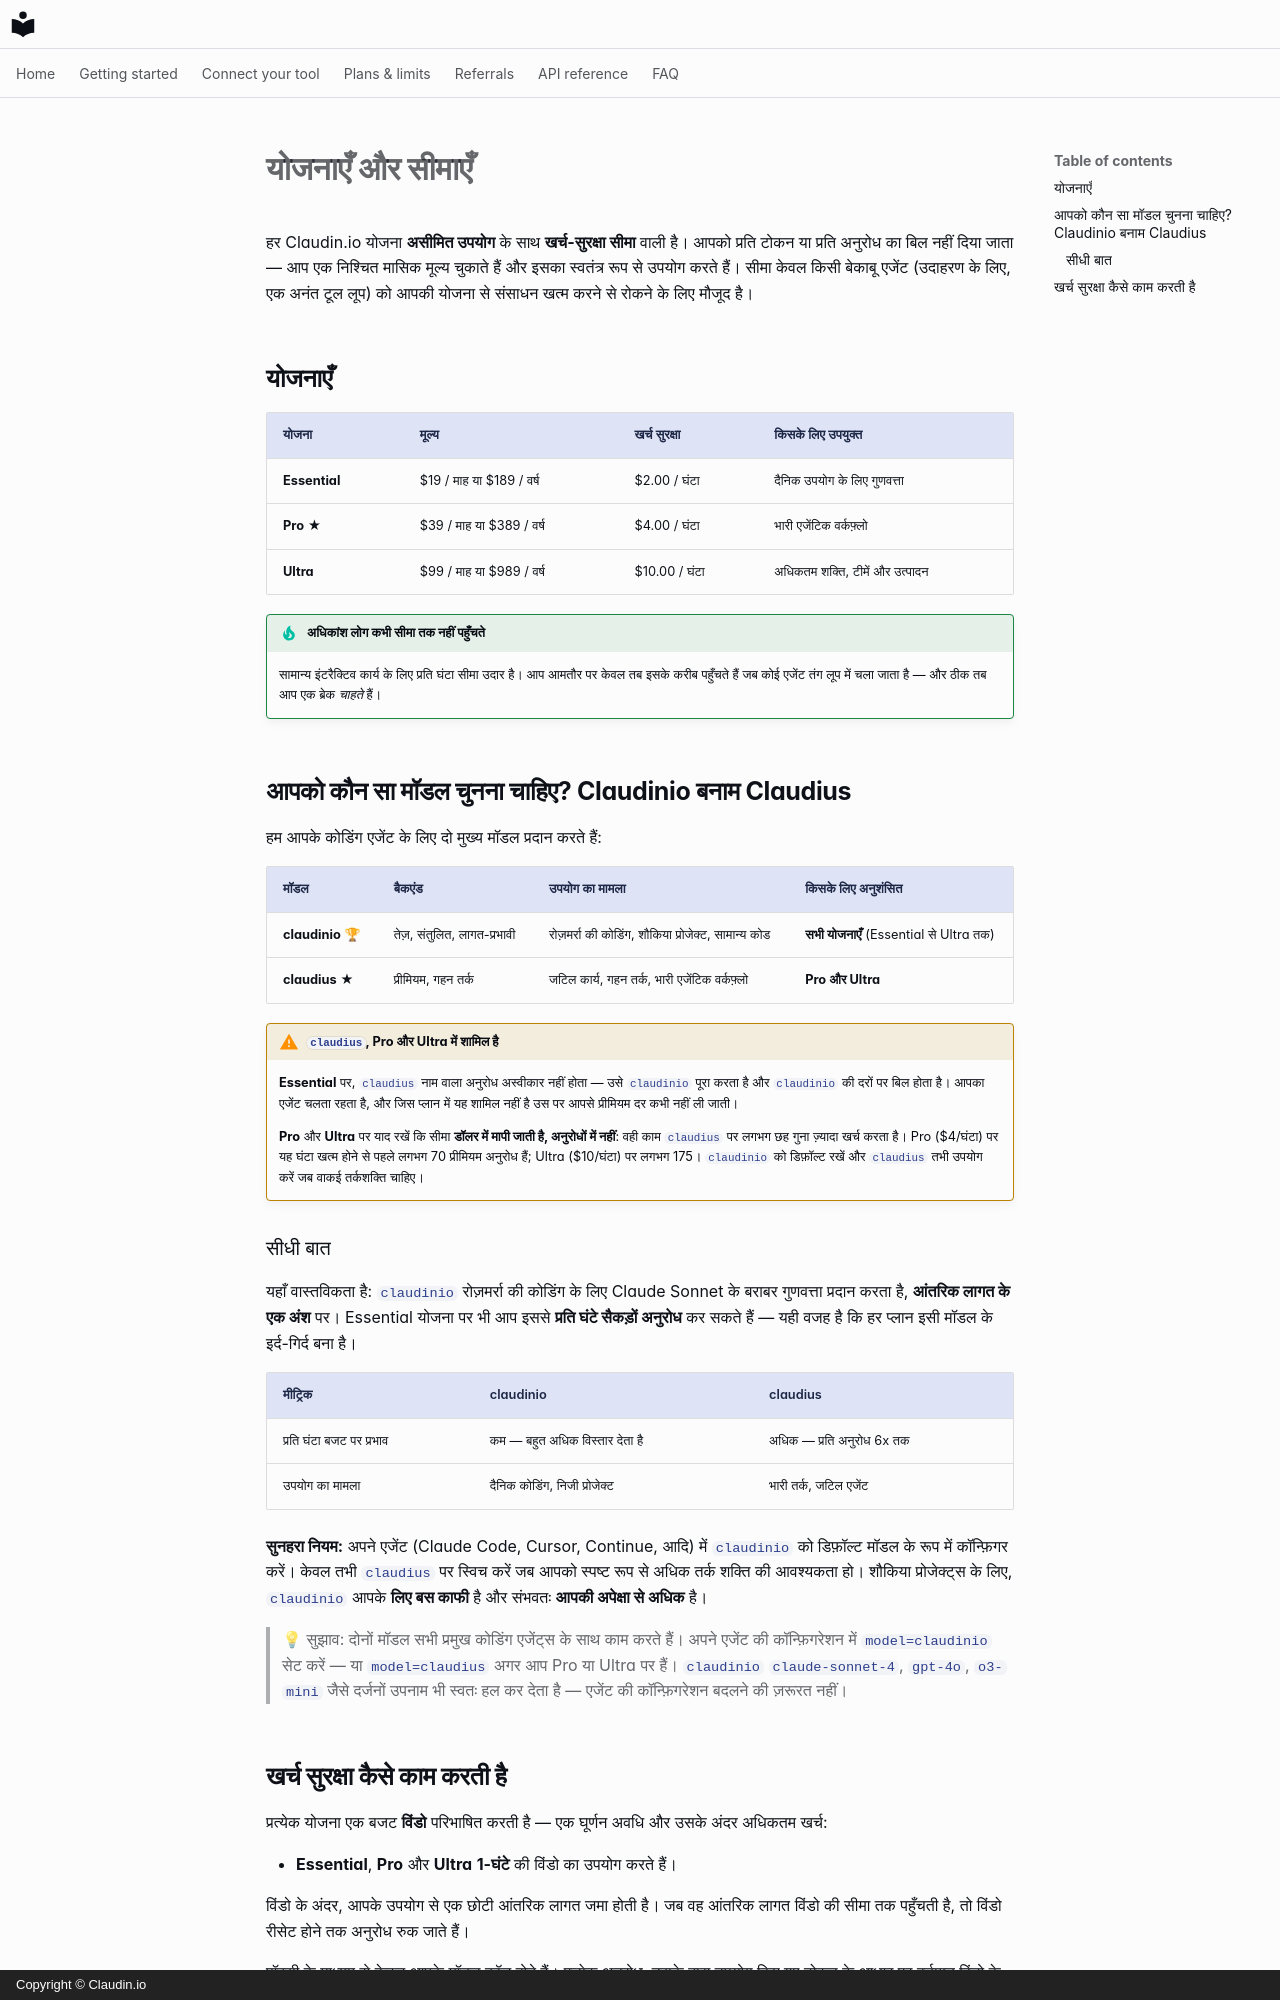

repository: claudin-io/docs · page: plans.hi/index.html · generator: mkdocs · copyright: Copyright © Claudin.io

# योजनाएँ और सीमाएँ

हर Claudin.io योजना **असीमित उपयोग** के साथ **खर्च-सुरक्षा सीमा** वाली है।
आपको प्रति टोकन या प्रति अनुरोध का बिल नहीं दिया जाता — आप एक निश्चित मासिक मूल्य चुकाते हैं और
इसका स्वतंत्र रूप से उपयोग करते हैं। सीमा केवल किसी बेकाबू एजेंट (उदाहरण के लिए, एक अनंत टूल लूप) को
आपकी योजना से संसाधन खत्म करने से रोकने के लिए मौजूद है।

## योजनाएँ

| योजना | मूल्य | खर्च सुरक्षा | किसके लिए उपयुक्त |
| --- | --- | --- | --- |
| **Essential** | $19 / माह या $189 / वर्ष | $2.00 / घंटा | दैनिक उपयोग के लिए गुणवत्ता |
| **Pro** ★ | $39 / माह या $389 / वर्ष | $4.00 / घंटा | भारी एजेंटिक वर्कफ़्लो |
| **Ultra** | $99 / माह या $989 / वर्ष | $10.00 / घंटा | अधिकतम शक्ति, टीमें और उत्पादन |

!!! tip "अधिकांश लोग कभी सीमा तक नहीं पहुँचते"
    सामान्य इंटरैक्टिव कार्य के लिए प्रति घंटा सीमा उदार है। आप आमतौर पर
    केवल तब इसके करीब पहुँचते हैं जब कोई एजेंट तंग लूप में चला जाता है — और ठीक तब
    आप एक ब्रेक *चाहते* हैं।

## आपको कौन सा मॉडल चुनना चाहिए? Claudinio बनाम Claudius

हम आपके कोडिंग एजेंट के लिए दो मुख्य मॉडल प्रदान करते हैं:

| मॉडल | बैकएंड | उपयोग का मामला | किसके लिए अनुशंसित |
| --- | --- | --- | --- |
| **claudinio** 🏆 | तेज़, संतुलित, लागत-प्रभावी | रोज़मर्रा की कोडिंग, शौकिया प्रोजेक्ट, सामान्य कोड | **सभी योजनाएँ** (Essential से Ultra तक) |
| **claudius** ★ | प्रीमियम, गहन तर्क | जटिल कार्य, गहन तर्क, भारी एजेंटिक वर्कफ़्लो | **Pro और Ultra** |
!!! warning "`claudius`, Pro और Ultra में शामिल है"
    **Essential** पर, `claudius` नाम वाला अनुरोध अस्वीकार नहीं होता — उसे `claudinio` पूरा करता है और `claudinio` की दरों पर बिल होता है। आपका एजेंट चलता रहता है, और जिस प्लान में यह शामिल नहीं है उस पर आपसे प्रीमियम दर कभी नहीं ली जाती।

    **Pro** और **Ultra** पर याद रखें कि सीमा **डॉलर में मापी जाती है, अनुरोधों में नहीं**: वही काम `claudius` पर लगभग छह गुना ज़्यादा खर्च करता है। Pro ($4/घंटा) पर यह घंटा खत्म होने से पहले लगभग 70 प्रीमियम अनुरोध हैं; Ultra ($10/घंटा) पर लगभग 175। `claudinio` को डिफ़ॉल्ट रखें और `claudius` तभी उपयोग करें जब वाकई तर्कशक्ति चाहिए।

### सीधी बात

यहाँ वास्तविकता है: `claudinio` रोज़मर्रा की कोडिंग के लिए Claude Sonnet के बराबर गुणवत्ता प्रदान करता है, **आंतरिक लागत के एक अंश** पर। Essential योजना पर भी आप इससे **प्रति घंटे सैकड़ों अनुरोध** कर सकते हैं — यही वजह है कि हर प्लान इसी मॉडल के इर्द-गिर्द बना है।

| मीट्रिक | claudinio | claudius |
| --- | --- | --- |
| प्रति घंटा बजट पर प्रभाव | कम — बहुत अधिक विस्तार देता है | अधिक — प्रति अनुरोध 6x तक |
| उपयोग का मामला | दैनिक कोडिंग, निजी प्रोजेक्ट | भारी तर्क, जटिल एजेंट |

**सुनहरा नियम:** अपने एजेंट (Claude Code, Cursor, Continue, आदि) में `claudinio` को डिफ़ॉल्ट मॉडल के रूप में कॉन्फ़िगर करें। केवल तभी `claudius` पर स्विच करें जब आपको स्पष्ट रूप से अधिक तर्क शक्ति की आवश्यकता हो। शौकिया प्रोजेक्ट्स के लिए, `claudinio` आपके **लिए बस काफी** है और संभवतः **आपकी अपेक्षा से अधिक** है।

> 💡 सुझाव: दोनों मॉडल सभी प्रमुख कोडिंग एजेंट्स के साथ काम करते हैं। अपने एजेंट की कॉन्फ़िगरेशन में `model=claudinio` सेट करें — या `model=claudius` अगर आप Pro या Ultra पर हैं। `claudinio` `claude-sonnet-4`, `gpt-4o`, `o3-mini` जैसे दर्जनों उपनाम भी स्वतः हल कर देता है — एजेंट की कॉन्फ़िगरेशन बदलने की ज़रूरत नहीं।
